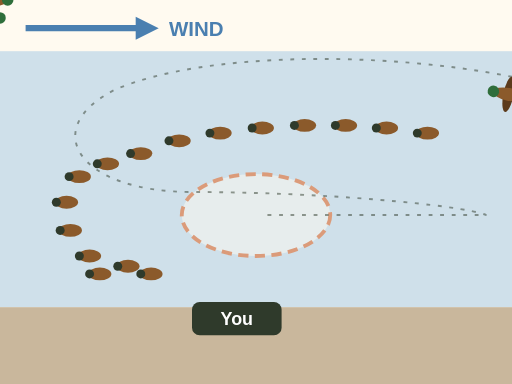
t = 0.00 s
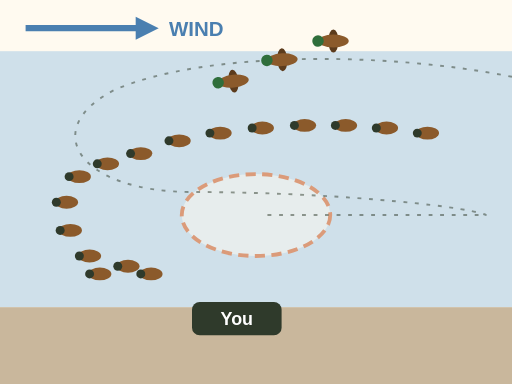
t = 1.63 s
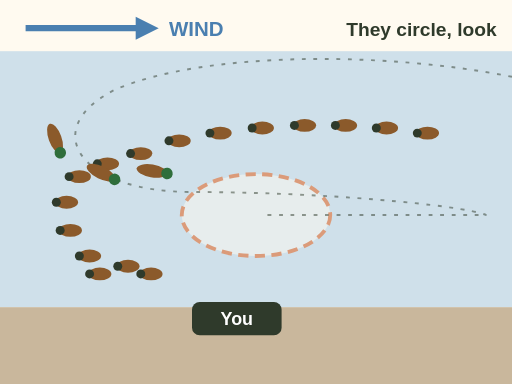
t = 3.25 s
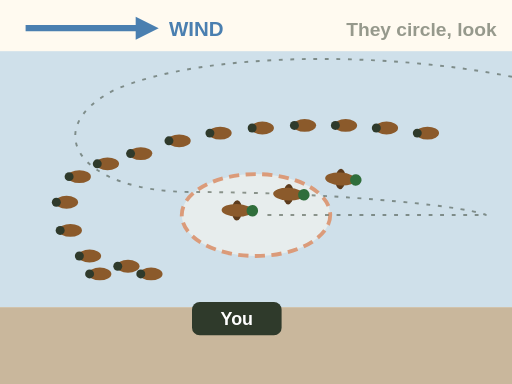
t = 4.35 s
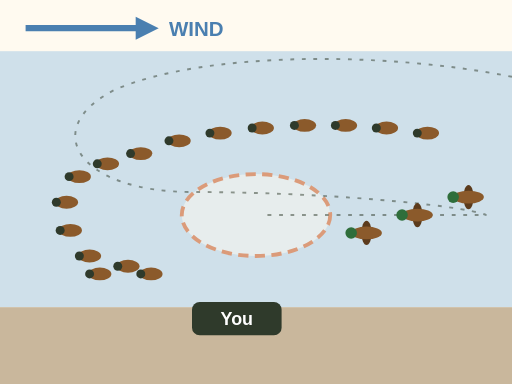
t = 5.90 s
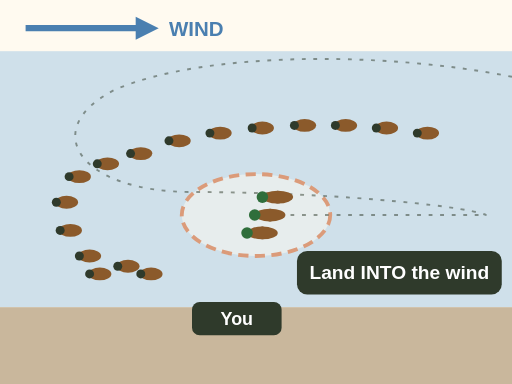
t = 7.30 s

The animated SVG that drew these frames (rendered in a browser with its animation timeline set to each time). Animation: 12 SMIL elements (animate=9,animateMotion=3); one cycle of 7.30 s.

<svg xmlns="http://www.w3.org/2000/svg" viewBox="0 0 400 300" font-family="sans-serif" role="img" aria-label="Animation, top view of a J hook spread with the wind blowing left to right. Three ducks fly in from downwind, pass high over the spread, circle back, then turn and glide in against the wind, wings cupped, landing in the open pocket in front of the hide."><rect width="400" height="300" fill="#fffaf0"/><rect x="0" y="40" width="400" height="200" fill="#cfe0ea"/><rect x="0" y="240" width="400" height="60" fill="#c9b79c"/><rect x="150" y="236" width="70" height="26" rx="6" fill="#2f3a2b"/><text x="185" y="254" font-size="14" font-weight="bold" fill="#fff" text-anchor="middle">You</text><path d="M20 22 L110 22" stroke="#4a7fb0" stroke-width="5"/><polygon points="106,13 106,31 124,22" fill="#4a7fb0"/><text x="132" y="28" font-size="16" font-weight="bold" fill="#4a7fb0" text-anchor="start">WIND</text><g transform="translate(70 200) scale(1)"><ellipse rx="9" ry="5" fill="#8b5a2b"/><circle cx="-8" cy="0" r="3.5" fill="#2f3a2b"/></g><g transform="translate(55 180) scale(1)"><ellipse rx="9" ry="5" fill="#8b5a2b"/><circle cx="-8" cy="0" r="3.5" fill="#2f3a2b"/></g><g transform="translate(52 158) scale(1)"><ellipse rx="9" ry="5" fill="#8b5a2b"/><circle cx="-8" cy="0" r="3.5" fill="#2f3a2b"/></g><g transform="translate(62 138) scale(1)"><ellipse rx="9" ry="5" fill="#8b5a2b"/><circle cx="-8" cy="0" r="3.5" fill="#2f3a2b"/></g><g transform="translate(84 128) scale(1)"><ellipse rx="9" ry="5" fill="#8b5a2b"/><circle cx="-8" cy="0" r="3.5" fill="#2f3a2b"/></g><g transform="translate(100 208) scale(1)"><ellipse rx="9" ry="5" fill="#8b5a2b"/><circle cx="-8" cy="0" r="3.5" fill="#2f3a2b"/></g><g transform="translate(118 214) scale(1)"><ellipse rx="9" ry="5" fill="#8b5a2b"/><circle cx="-8" cy="0" r="3.5" fill="#2f3a2b"/></g><g transform="translate(78 214) scale(1)"><ellipse rx="9" ry="5" fill="#8b5a2b"/><circle cx="-8" cy="0" r="3.5" fill="#2f3a2b"/></g><g transform="translate(110 120) scale(1)"><ellipse rx="9" ry="5" fill="#8b5a2b"/><circle cx="-8" cy="0" r="3.5" fill="#2f3a2b"/></g><g transform="translate(140 110) scale(1)"><ellipse rx="9" ry="5" fill="#8b5a2b"/><circle cx="-8" cy="0" r="3.5" fill="#2f3a2b"/></g><g transform="translate(172 104) scale(1)"><ellipse rx="9" ry="5" fill="#8b5a2b"/><circle cx="-8" cy="0" r="3.5" fill="#2f3a2b"/></g><g transform="translate(205 100) scale(1)"><ellipse rx="9" ry="5" fill="#8b5a2b"/><circle cx="-8" cy="0" r="3.5" fill="#2f3a2b"/></g><g transform="translate(238 98) scale(1)"><ellipse rx="9" ry="5" fill="#8b5a2b"/><circle cx="-8" cy="0" r="3.5" fill="#2f3a2b"/></g><g transform="translate(270 98) scale(1)"><ellipse rx="9" ry="5" fill="#8b5a2b"/><circle cx="-8" cy="0" r="3.5" fill="#2f3a2b"/></g><g transform="translate(302 100) scale(1)"><ellipse rx="9" ry="5" fill="#8b5a2b"/><circle cx="-8" cy="0" r="3.5" fill="#2f3a2b"/></g><g transform="translate(334 104) scale(1)"><ellipse rx="9" ry="5" fill="#8b5a2b"/><circle cx="-8" cy="0" r="3.5" fill="#2f3a2b"/></g><ellipse cx="200" cy="168" rx="58" ry="32" fill="#fffaf0" opacity=".5" stroke="#e8590c" stroke-width="3" stroke-dasharray="8 5"/><path d="M400 60 C 300 40, 160 40, 90 70 C 30 100, 60 150, 150 150 C 250 150, 360 160, 380 168 C 330 168, 280 168, 205 168" fill="none" stroke="#2f3a2b" stroke-width="1.5" stroke-dasharray="3 6" opacity=".5"/><g><animateMotion dur="6.5s" begin="0s" fill="freeze" rotate="auto" keyPoints="0;1" keyTimes="0;1" calcMode="linear" path="M400 60 C 300 40, 160 40, 90 70 C 30 100, 60 150, 150 150 C 250 150, 360 160, 380 168 C 330 168, 280 168, 205 168"/><g transform="translate(0 -14)"><g transform="scale(1)"><ellipse cx="0" cy="0" rx="4" ry="14" fill="#5c3b1c"><animate attributeName="ry" values="14;4;14" dur=".5s" repeatCount="12"/><animate attributeName="ry" values="14;5" begin="5.6s" dur=".6s" fill="freeze"/></ellipse><ellipse rx="12" ry="5" fill="#8b5a2b"/><circle cx="12" cy="0" r="4.5" fill="#2f6e3b"/></g></g></g><g><animateMotion dur="6.5s" begin="0.25s" fill="freeze" rotate="auto" keyPoints="0;1" keyTimes="0;1" calcMode="linear" path="M400 60 C 300 40, 160 40, 90 70 C 30 100, 60 150, 150 150 C 250 150, 360 160, 380 168 C 330 168, 280 168, 205 168"/><g transform="translate(-6 0)"><g transform="scale(1)"><ellipse cx="0" cy="0" rx="4" ry="14" fill="#5c3b1c"><animate attributeName="ry" values="14;4;14" dur=".5s" repeatCount="12"/><animate attributeName="ry" values="14;5" begin="5.6s" dur=".6s" fill="freeze"/></ellipse><ellipse rx="12" ry="5" fill="#8b5a2b"/><circle cx="12" cy="0" r="4.5" fill="#2f6e3b"/></g></g></g><g><animateMotion dur="6.5s" begin="0.5s" fill="freeze" rotate="auto" keyPoints="0;1" keyTimes="0;1" calcMode="linear" path="M400 60 C 300 40, 160 40, 90 70 C 30 100, 60 150, 150 150 C 250 150, 360 160, 380 168 C 330 168, 280 168, 205 168"/><g transform="translate(-12 14)"><g transform="scale(1)"><ellipse cx="0" cy="0" rx="4" ry="14" fill="#5c3b1c"><animate attributeName="ry" values="14;4;14" dur=".5s" repeatCount="12"/><animate attributeName="ry" values="14;5" begin="5.6s" dur=".6s" fill="freeze"/></ellipse><ellipse rx="12" ry="5" fill="#8b5a2b"/><circle cx="12" cy="0" r="4.5" fill="#2f6e3b"/></g></g></g><g opacity="0"><animate attributeName="opacity" values="0;1" begin="2s" dur=".4s" fill="freeze"/><animate attributeName="opacity" values="1;0" begin="4.2s" dur=".3s" fill="freeze"/><text x="388" y="28" font-size="15" font-weight="bold" fill="#2f3a2b" text-anchor="end">They circle, look</text></g><g opacity="0"><animate attributeName="opacity" values="0;1" begin="6.8s" dur=".5s" fill="freeze"/><rect x="232" y="196" width="160" height="34" rx="8" fill="#2f3a2b"/><text x="312" y="218" font-size="15" font-weight="bold" fill="#fff" text-anchor="middle">Land INTO the wind</text></g></svg>
